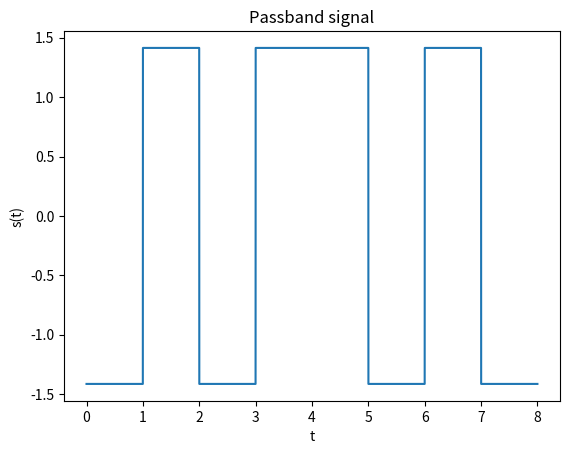

Source code (Python): (Note: this script raises an exception after producing the figure.)
import numpy as np

def bpsk_transmitter(bit_seq, fc, Ab, Tb, n):
    """
    BPSK transmitter
    :param bit_seq: bit sequence
    :param fc: carrier frequency
    :param Ab: amplitude of message signal pulse
    :param Tb: bit duration
    :param n: number of samples per bit duration
    :return: BPSK modulated signal
    """
    if fc <= 10/Tb:
        raise ValueError('Carrier frequency (fc) must be at least 10 times the the bit rate (1/Tb)')
    
    num_bits = len(bit_seq)         # number of bits
    n_total = num_bits * n      # total number of samples

    t_total = num_bits * Tb     # total time duration of symbol/bit
    dt = Tb/n
    t = np.arange(0, t_total, dt) # time axis

    Eb = Ab**2 * Tb
    basis_function = generate_basis_function(fc, Tb, n)
    passbannd_signal = np.zeros(n_total)

    for i in range(num_bits):
        sign = (-1)**(bit_seq[i]+1) # bit 1 -> 1, bit 0 -> -1       
        passbannd_signal[i*n:(i+1)*n] = sign * np.sqrt(Eb) * basis_function

    return passbannd_signal, t

def generate_basis_function(fc, Tb, n):
    """
    Generate basis function for BPSK modulation
    :param fc: carrier frequency
    :param Tb: bit duration
    :param n: number of samples per bit duration
    :return: basis function
    """
    dt = Tb/n
    t_symbol = np.arange(0, Tb, dt)
    return np.sqrt(2/Tb) * np.cos(2*np.pi*fc*t_symbol)

def bpsk_receiver(received_signal, fc, Tb, n):
    """
    BPSK correlator receiver
    :param received_signal: received signal
    :param fc: carrier frequency
    :param Tb: bit duration
    :param n: number of samples per bit duration
    :return: restored bit sequence
    """
    num_bits = len(received_signal) // n
    restored_bit_seq = np.zeros(num_bits)

    t_total = num_bits * Tb
    dt = Tb/n
    t = np.arange(0, t_total, dt)

    basis_function = generate_basis_function(fc, Tb, n)

    for i in range(num_bits):
        symbol = received_signal[i*n:(i+1)*n]

        observable_element = detector(symbol, dt, basis_function)
        restored_bit_seq[i] = 1 if observable_element > 0 else 0

    return restored_bit_seq, t

def detector(symbol, dt, basis_function):
    """
    Correlator detector
    :param symbol: symbol to be detected
    :param t_symbol: time axis for symbol
    :param basis_function: basis function
    :return: observable element
    """
    return np.trapz(np.multiply(symbol, basis_function), dt)


bit_seq = [0, 1, 0, 1, 1, 0, 1, 0]
fc = 1000
Ab = 1
Tb = 1
n = 1000

passbannd_signal, t = bpsk_transmitter(bit_seq, fc, Ab, Tb, n)

# plot passband signal
import matplotlib.pyplot as plt
plt.plot(t, passbannd_signal)
plt.xlabel('t')
plt.ylabel('s(t)')
plt.title('Passband signal')

restored_bit_seq, t = bpsk_receiver(passbannd_signal, fc, Tb, n)

print(restored_bit_seq)